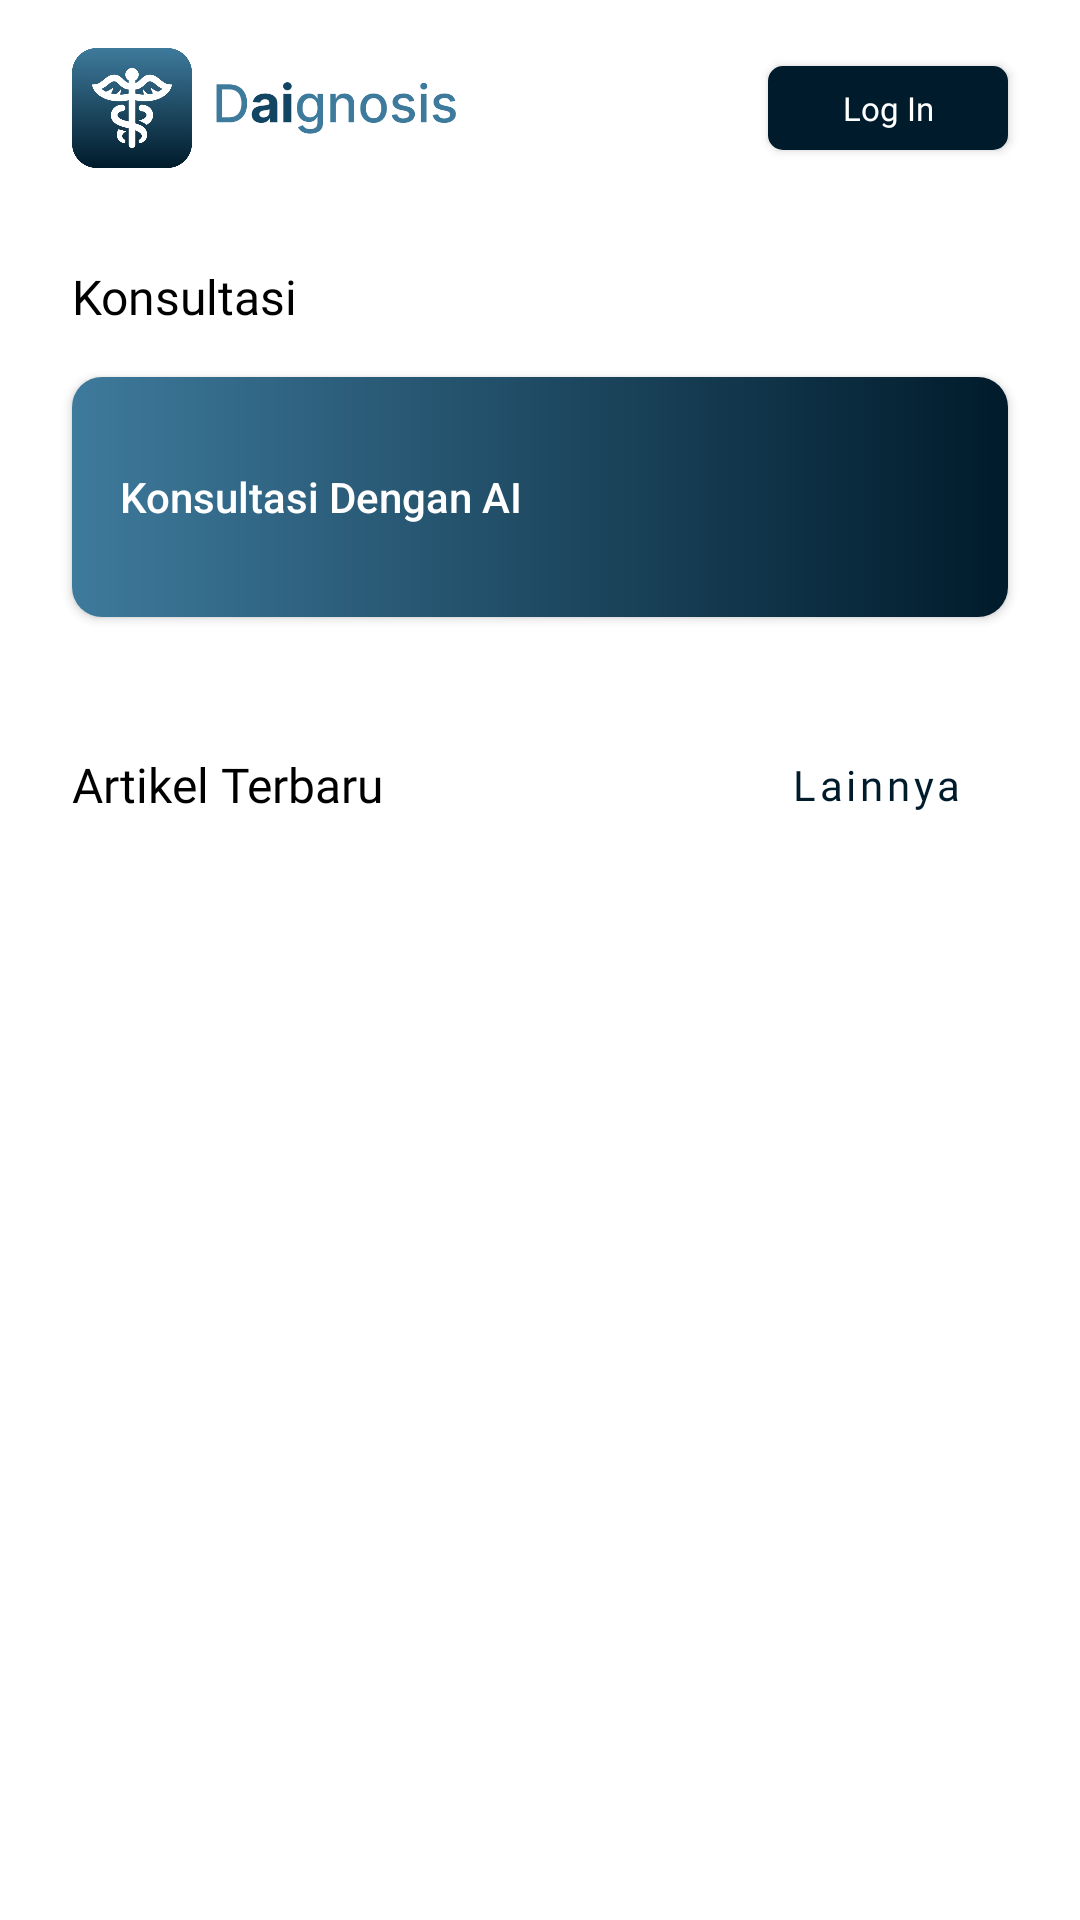

Write the Android layout XML for this screen, with the resource values it uses.
<!-- AndroidManifest.xml: application theme Theme.DaignosisApp -->
<!-- res/layout/activity_main.xml -->
<?xml version="1.0" encoding="utf-8"?>
<androidx.constraintlayout.widget.ConstraintLayout xmlns:android="http://schemas.android.com/apk/res/android"
    xmlns:app="http://schemas.android.com/apk/res-auto"
    xmlns:tools="http://schemas.android.com/tools"
    android:layout_width="match_parent"
    android:layout_height="match_parent"
    tools:context=".ui.main.MainActivity">


    <ImageView
        android:id="@+id/imageView"
        android:layout_width="40dp"
        android:layout_height="40dp"
        android:layout_marginStart="24dp"
        android:layout_marginTop="16dp"
        app:layout_constraintStart_toStartOf="parent"
        app:layout_constraintTop_toTopOf="parent"
        app:srcCompat="@drawable/logo_daignosis" />

    <com.google.android.material.button.MaterialButton
        android:id="@+id/btn_login"
        android:layout_width="80dp"
        android:layout_height="40dp"
        android:layout_marginTop="16dp"
        android:layout_marginEnd="24dp"
        android:fontFamily="@font/inter_semibold"
        android:text="@string/sign_in"
        android:textAppearance="@style/TextAppearance.AppCompat.Small"
        android:textColor="@color/white"
        android:textSize="11sp"
        android:visibility="visible"
        app:cornerRadius="5dp"
        app:layout_constraintEnd_toEndOf="parent"
        app:layout_constraintTop_toTopOf="parent"
        tools:visibility="invisible" />

    <com.google.android.material.button.MaterialButton
        android:id="@+id/btn_profile"
        android:layout_width="30dp"
        android:layout_height="30dp"
        android:layout_marginTop="18dp"
        android:layout_marginEnd="24dp"
        android:background="@drawable/ic_profile"
        android:fontFamily="@font/inter_semibold"
        android:visibility="gone"
        app:cornerRadius="5dp"
        app:layout_constraintEnd_toEndOf="parent"
        app:layout_constraintTop_toTopOf="parent"
        tools:visibility="visible" />

    <TextView
        android:id="@+id/tv_title_konsul"
        android:layout_width="wrap_content"
        android:layout_height="wrap_content"
        android:layout_marginStart="24dp"
        android:layout_marginTop="32dp"
        android:fontFamily="@font/inter_bold"
        android:text="@string/main_feature"
        android:textColor="@color/black"
        android:textSize="16sp"
        app:layout_constraintStart_toStartOf="parent"
        app:layout_constraintTop_toBottomOf="@+id/imageView" />

    <ImageView
        android:id="@+id/imageView2"
        android:layout_width="80dp"
        android:layout_height="40dp"
        android:layout_marginStart="8dp"
        android:layout_marginTop="16dp"
        app:layout_constraintStart_toEndOf="@+id/imageView"
        app:layout_constraintTop_toTopOf="parent"
        app:srcCompat="@drawable/logo_daig_font" />

    <androidx.appcompat.widget.AppCompatButton
        android:id="@+id/btn_consult"
        android:layout_width="0dp"
        android:layout_height="80dp"
        android:layout_marginStart="24dp"
        android:layout_marginTop="16dp"
        android:layout_marginEnd="24dp"
        android:background="@drawable/bg_ai"
        android:drawableEnd="@drawable/ic_arrow_right"
        android:padding="16dp"
        android:text="@string/konsul_ai"
        android:textAlignment="textStart"
        android:textAllCaps="false"
        android:textColor="@color/white"
        app:cornerRadius="10dp"
        app:layout_constraintEnd_toEndOf="parent"
        app:layout_constraintStart_toStartOf="parent"
        app:layout_constraintTop_toBottomOf="@+id/tv_title_konsul"
        app:srcCompat="@drawable/bg_btn" />

    <TextView
        android:id="@+id/tv_newarticle"
        style="@android:style/Widget.DeviceDefault.TextView"
        android:layout_width="wrap_content"
        android:layout_height="wrap_content"
        android:layout_marginStart="24dp"
        android:layout_marginTop="45dp"
        android:fontFamily="@font/inter_bold"
        android:text="@string/recent_article"
        android:textColor="@android:color/black"
        android:textSize="16sp"
        app:layout_constraintStart_toStartOf="parent"
        app:layout_constraintTop_toBottomOf="@+id/btn_consult" />

    <Button
        android:id="@+id/btn_other"
        style="@style/Widget.MaterialComponents.Button.TextButton"
        android:layout_width="wrap_content"
        android:layout_height="wrap_content"
        android:layout_marginTop="32dp"
        android:layout_marginEnd="24dp"
        android:fontFamily="@font/inter_semibold"
        android:text="@string/other"
        android:textAllCaps="false"
        app:layout_constraintEnd_toEndOf="parent"
        app:layout_constraintTop_toBottomOf="@+id/btn_consult" />

    <androidx.recyclerview.widget.RecyclerView
        android:id="@+id/rv_artikelmain"
        android:layout_width="0dp"
        android:layout_height="576dp"
        android:layout_marginStart="24dp"
        android:layout_marginTop="16dp"
        android:layout_marginEnd="24dp"
        app:layout_constraintEnd_toEndOf="parent"
        app:layout_constraintStart_toStartOf="parent"
        app:layout_constraintTop_toBottomOf="@+id/btn_other"
        tools:listitem="@layout/item_articel_homepage" />

    <ProgressBar
        android:id="@+id/progressBar3"
        style="?android:attr/progressBarStyle"
        android:layout_width="wrap_content"
        android:layout_height="wrap_content"
        android:visibility="gone"
        app:layout_constraintBottom_toBottomOf="parent"
        app:layout_constraintEnd_toEndOf="parent"
        app:layout_constraintStart_toStartOf="parent"
        app:layout_constraintTop_toTopOf="parent" />

</androidx.constraintlayout.widget.ConstraintLayout>
<!-- res/layout/item_articel_homepage.xml (included above) -->
<?xml version="1.0" encoding="utf-8"?>
<androidx.cardview.widget.CardView xmlns:android="http://schemas.android.com/apk/res/android"
    xmlns:card_view="http://schemas.android.com/apk/res-auto"
    xmlns:tools="http://schemas.android.com/tools"
    android:id="@+id/card_view"
    android:layout_width="match_parent"
    android:layout_height="150dp"
    android:layout_gravity="center"
    android:layout_marginStart="8dp"
    android:layout_marginTop="4dp"
    android:layout_marginEnd="8dp"
    android:layout_marginBottom="4dp"
    card_view:cardCornerRadius="4dp">

    <androidx.constraintlayout.widget.ConstraintLayout
        android:layout_width="match_parent"
        android:layout_height="wrap_content"
        android:padding="8dp">

        <com.google.android.material.imageview.ShapeableImageView
            android:id="@+id/img_article_photo"
            android:layout_width="match_parent"
            android:layout_height="match_parent"
            android:contentDescription="@string/article_photo"
            android:foreground="@drawable/bgas"
            android:scaleType="centerCrop"
            card_view:layout_constraintBottom_toBottomOf="parent"
            card_view:layout_constraintStart_toStartOf="parent"
            card_view:layout_constraintTop_toTopOf="parent"
            card_view:shapeAppearanceOverlay="@style/RoundedSquare"
            tools:src="@drawable/example_photo_article" />

        <TextView
            android:id="@+id/tv_article_title"
            android:layout_width="200dp"
            android:layout_height="wrap_content"
            android:layout_marginStart="16dp"
            android:layout_toEndOf="@id/img_article_photo"
            android:ellipsize="start"
            android:maxLines="4"
            android:textColor="@color/white"
            android:textSize="16sp"
            android:textStyle="bold"
            card_view:layout_constraintBottom_toBottomOf="parent"
            card_view:layout_constraintStart_toStartOf="parent"
            card_view:layout_constraintTop_toTopOf="parent"
            tools:text="@string/title_article" />

        <com.google.android.material.imageview.ShapeableImageView
            android:layout_width="16dp"
            android:layout_height="16dp"
            android:layout_marginEnd="16dp"
            android:layout_marginBottom="16dp"
            android:background="@drawable/logo_daignosis"
            card_view:layout_constraintBottom_toBottomOf="@id/img_article_photo"
            card_view:layout_constraintEnd_toEndOf="@id/img_article_photo"
            card_view:shapeAppearanceOverlay="@style/RoundedSquare" />

    </androidx.constraintlayout.widget.ConstraintLayout>
</androidx.cardview.widget.CardView>
<!-- resources referenced by this layout -->
<resources>
  <color name="black">#FF000000</color>
  <color name="white">#FFFFFFFF</color>
  <!-- drawable bg_ai (drawable) -->
  <?xml version="1.0" encoding="utf-8"?>
  <shape xmlns:android="http://schemas.android.com/apk/res/android"
      android:shape="rectangle" >
     <gradient
         android:startColor="#3E7A9C"
         android:endColor="#001B2B">
     </gradient>
  
      <corners android:radius="10dp"/>
  
  </shape>
  <!-- drawable bg_btn (drawable) -->
  <?xml version="1.0" encoding="utf-8"?>
  <shape xmlns:android="http://schemas.android.com/apk/res/android"
      android:shape="rectangle" >
      <stroke android:color="@color/dark_blue100"/>
      <solid android:color="@color/dark_blue100"/>
      <corners android:radius="10dp"/>
  
  </shape>
  <!-- drawable bgas (drawable) -->
  <shape xmlns:android="http://schemas.android.com/apk/res/android"
      android:shape="rectangle" >
  
      <gradient
          android:angle="0"
          android:endColor="#00ffffff"
          android:startColor="#aa001B2B"
          android:centerColor="#aa001B2B" />
  
      <corners android:radius="20dp" />
  </shape>
  <!-- drawable example_photo_article: png bitmap (drawable, 110708 bytes) -->
  <!-- drawable logo_daig_font: png bitmap (drawable, 8735 bytes) -->
  <!-- drawable logo_daignosis: png bitmap (drawable, 99262 bytes) -->
  <string name="article_photo">Foto Artikel</string>
  <string name="konsul_ai">Konsultasi Dengan AI</string>
  
      //Konsul page
  <string name="main_feature">Konsultasi</string>
  <string name="other">Lainnya</string>
  <string name="recent_article">Artikel Terbaru</string>
  <string name="sign_in">Log In</string>
  <string name="title_article">Siapa saja yang rentan terkena osteoporosis ?</string>
  <style name="RoundedSquare">
          <item name="cornerSize">18%</item>
      </style>
  <style name="Theme.DaignosisApp" parent="Theme.MaterialComponents.Light.DarkActionBar">
          
          <item name="colorPrimary">@color/dark_blue</item>
          <item name="colorPrimaryVariant">@color/cerulean</item>
          <item name="colorOnPrimary">@color/white</item>
          
          <item name="colorSecondary">@color/teal_200</item>
          <item name="colorSecondaryVariant">@color/teal_700</item>
          <item name="colorOnSecondary">@color/black</item>
          
          <item name="android:statusBarColor">?attr/colorPrimaryVariant</item>
          
      </style>
  <color name="dark_blue100">#00456D</color>
  <color name="dark_blue">#001B2B</color>
  <color name="cerulean">#247BA0</color>
  <color name="teal_200">#FF03DAC5</color>
  <color name="teal_700">#FF018786</color>
</resources>
